Photos from the image-classification dataset "rice_dataset_augmented" in the GitHub repository SantiagoAviles/Rice-Proyect. Its 4 classes are: broken, chalky, stained, whole.

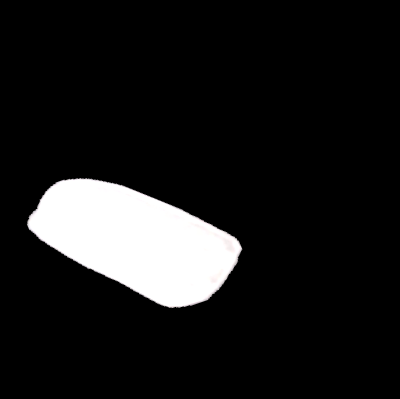
Label: broken

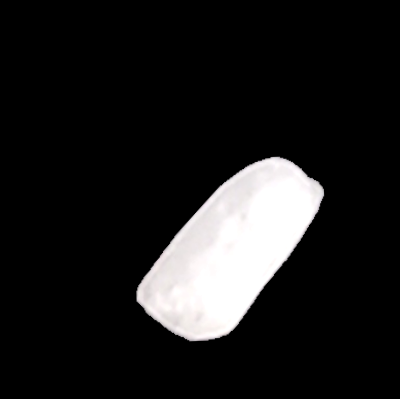
Label: broken

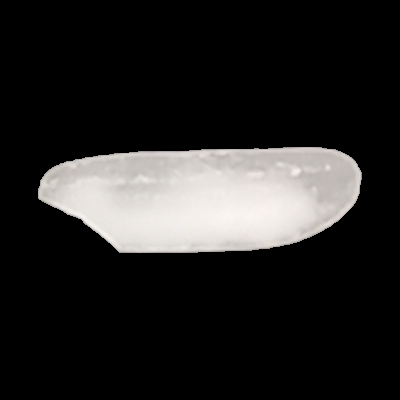
Label: chalky

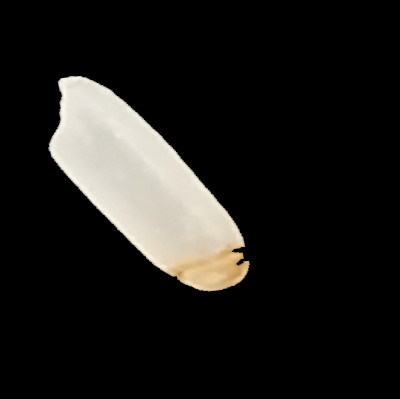
Label: stained

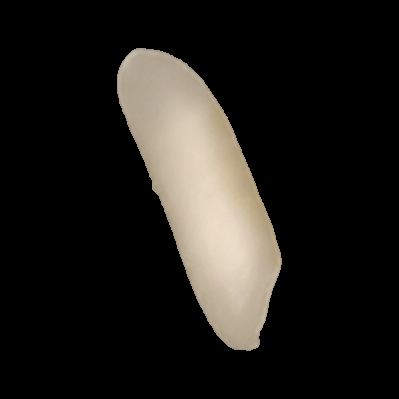
Label: stained

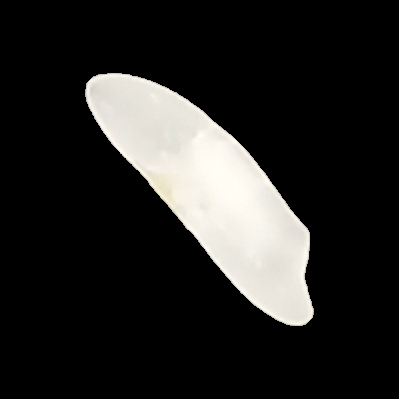
Label: whole
